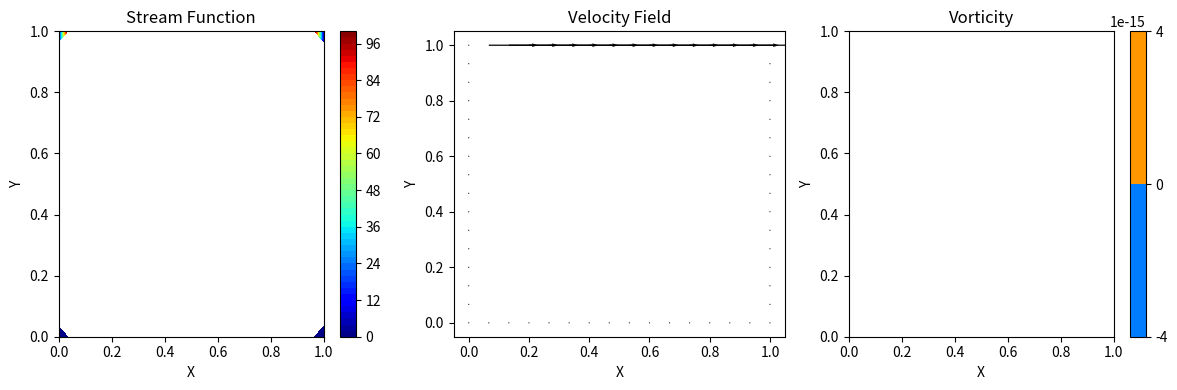

Reproduce this figure in Python.
import numpy as np
import matplotlib.pyplot as plt

# Constants
NX = 31
NY = 31
RE = 100.0
L = 1.0
H = 1.0
U0 = 1.0
MAX_ITER = 5000
TOL = 1e-8
SIGMA_C = 0.4
SIGMA_D = 0.6

dx = L / (NX - 1)
dy = H / (NY - 1)
beta = dx / dy
beta2 = beta * beta

# Allocate arrays
psi = np.full((NX, NY), 100.0)
omega = np.zeros((NX, NY))
u = np.zeros((NX, NY))
v = np.zeros((NX, NY))


def initialize():
    psi[:, :] = 100.0
    omega[:, :] = 0.0


def set_boundary_conditions():
    # Lid: Top boundary
    psi[:, NY - 1] = 100.0
    omega[1:NX - 1, NY - 1] = -2.0 * (psi[1:NX - 1, NY - 2]) / (dy ** 2) - 2.0 * U0 / dy

    # Bottom boundary
    psi[:, 0] = 0.0
    omega[1:NX - 1, 0] = -2.0 * psi[1:NX - 1, 1] / (dy ** 2)

    # Left boundary
    psi[0, :] = 0.0
    omega[0, 1:NY - 1] = -2.0 * psi[1, 1:NY - 1] / (dx ** 2)

    # Right boundary
    psi[NX - 1, :] = 0.0
    omega[NX - 1, 1:NY - 1] = -2.0 * psi[NX - 2, 1:NY - 1] / (dx ** 2)


def solve_stream_function():
    for _ in range(MAX_ITER):
        max_error = 0.0
        for i in range(1, NX - 1):
            for j in range(1, NY - 1):
                psi_new = (1 - SIGMA_C) * psi[i, j] + (SIGMA_C / (2 * (1 + beta2))) * (
                    psi[i + 1, j] + psi[i - 1, j] + beta2 * (psi[i, j + 1] + psi[i, j - 1]) +
                    dx * dx * omega[i, j]
                )
                max_error = max(max_error, abs(psi_new - psi[i, j]))
                psi[i, j] = psi_new
        if max_error < TOL:
            break


def solve_vorticity():
    for _ in range(MAX_ITER):
        max_error = 0.0
        for i in range(1, NX - 1):
            for j in range(1, NY - 1):
                u_local = (psi[i, j + 1] - psi[i, j - 1]) / (2 * dy)
                v_local = -(psi[i + 1, j] - psi[i - 1, j]) / (2 * dx)

                omega_xx = (omega[i + 1, j] + omega[i - 1, j]) / dx ** 2
                omega_yy = (omega[i, j + 1] + omega[i, j - 1]) / dy ** 2

                convection = (
                    u_local * (omega[i, j + 1] - omega[i, j - 1]) / (2 * dy) +
                    v_local * (omega[i + 1, j] - omega[i - 1, j]) / (2 * dx)
                )

                omega_new = (1 - SIGMA_D) * omega[i, j] + SIGMA_D * (
                    (omega_xx + omega_yy - RE * convection) / (2 * (1 / dx ** 2 + 1 / dy ** 2))
                )

                max_error = max(max_error, abs(omega_new - omega[i, j]))
                omega[i, j] = omega_new

        if max_error < TOL:
            break


def compute_velocity():
    for i in range(1, NX - 1):
        for j in range(1, NY - 1):
            u[i, j] = (psi[i, j + 1] - psi[i, j - 1]) / (2 * dy)
            v[i, j] = -(psi[i + 1, j] - psi[i - 1, j]) / (2 * dx)

    # Boundary conditions
    u[:, 0] = 0
    u[:, NY - 1] = U0
    v[:, 0] = 0
    v[:, NY - 1] = 0

    u[0, :] = 0
    v[0, :] = 0
    u[NX - 1, :] = 0
    v[NX - 1, :] = 0


def plot_results():
    X, Y = np.meshgrid(np.linspace(0, L, NX), np.linspace(0, H, NY), indexing='ij')

    plt.figure(figsize=(12, 4))

    # Streamfunction contours
    plt.subplot(1, 3, 1)
    plt.contourf(X, Y, psi, levels=50, cmap='jet')
    plt.colorbar()
    plt.title("Stream Function")
    plt.xlabel("X")
    plt.ylabel("Y")

    # Velocity vectors
    plt.subplot(1, 3, 2)
    skip = (slice(None, None, 2), slice(None, None, 2))
    plt.quiver(X[skip], Y[skip], u[skip], v[skip])
    plt.title("Velocity Field")
    plt.xlabel("X")
    plt.ylabel("Y")

    # Vorticity contours
    plt.subplot(1, 3, 3)
    plt.contourf(X, Y, omega, levels=50, cmap='jet')
    plt.colorbar()
    plt.title("Vorticity")
    plt.xlabel("X")
    plt.ylabel("Y")

    plt.tight_layout()
    plt.show()


# Driver code
if __name__ == "__main__":
    initialize()
    for _ in range(100):  # Outer loop for coupling
        set_boundary_conditions()
        solve_stream_function()
        solve_vorticity()
    compute_velocity()
    plot_results()
